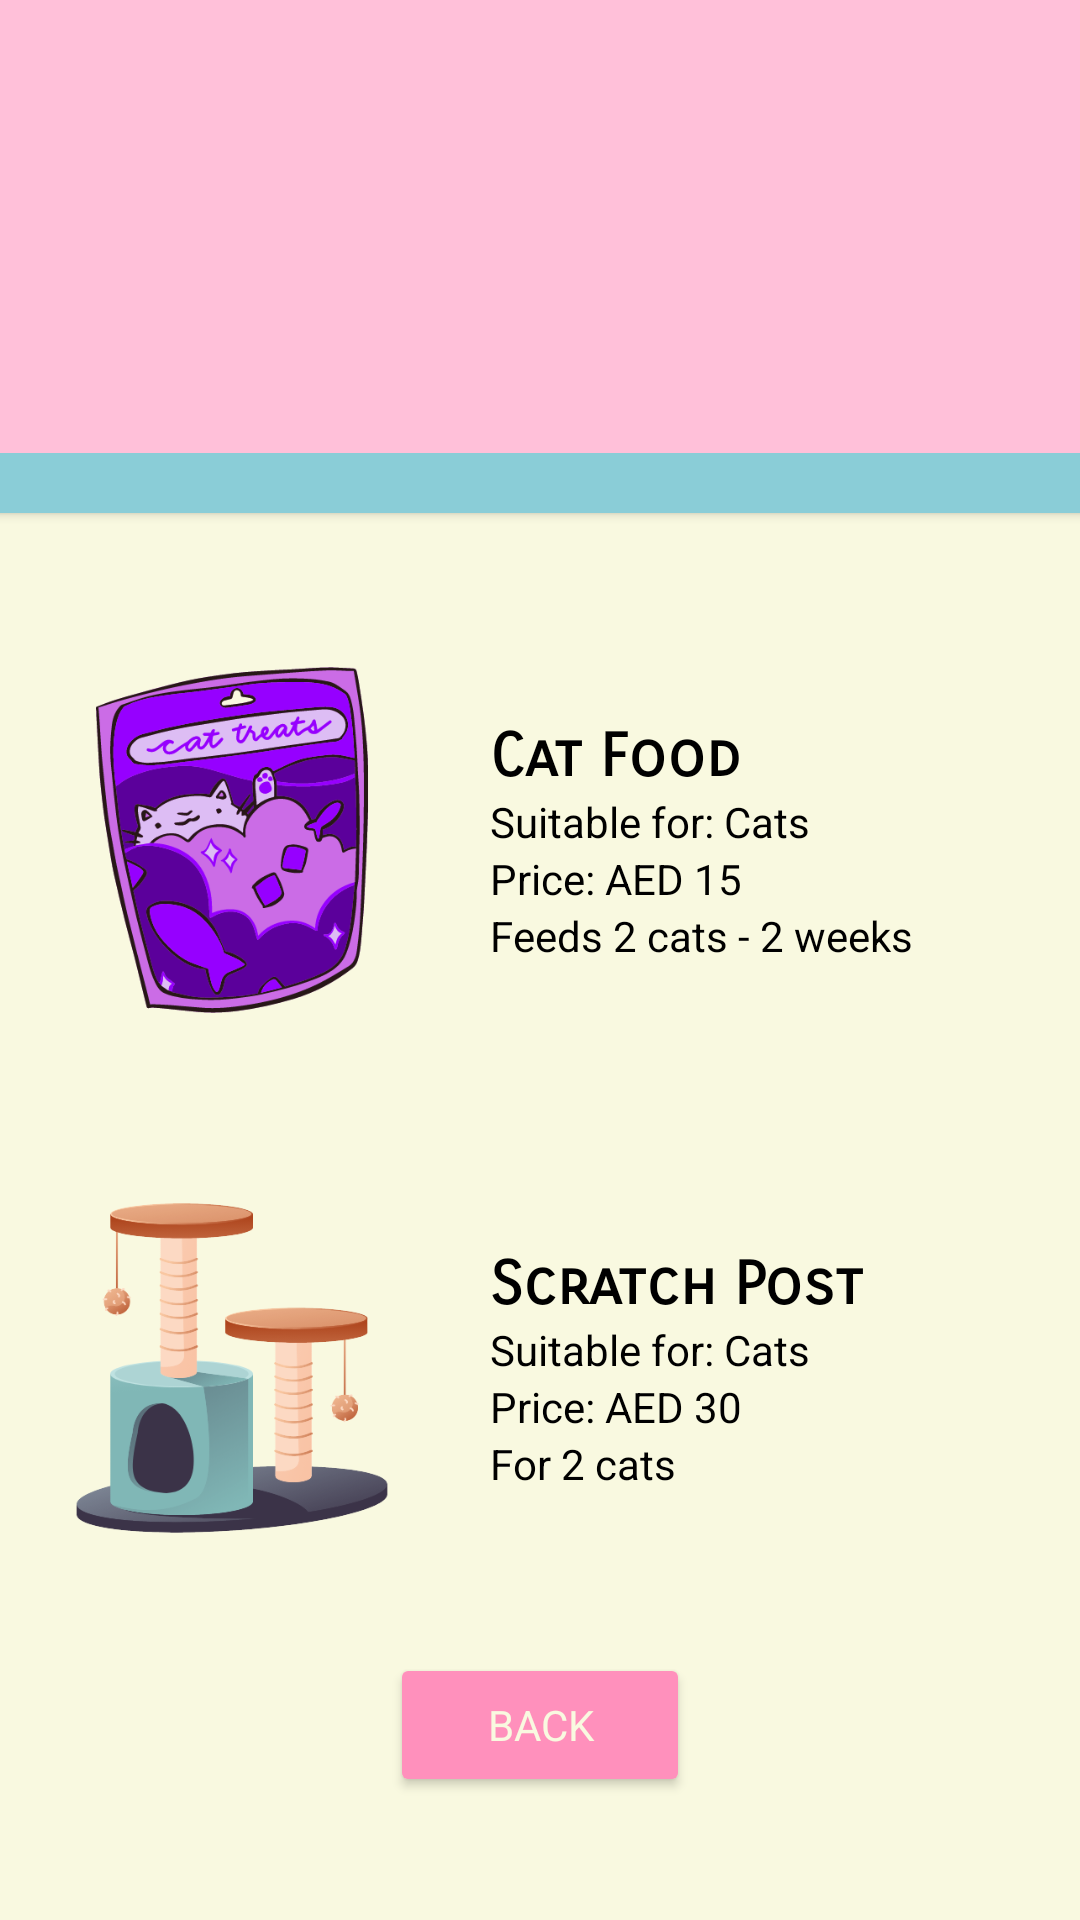

Reconstruct the res/layout file that produces this screen, plus the resources it refers to.
<!-- AndroidManifest.xml: application theme Theme.PawMart -->
<!-- res/layout/activity_cat.xml -->
<?xml version="1.0" encoding="utf-8"?>
<androidx.constraintlayout.widget.ConstraintLayout xmlns:android="http://schemas.android.com/apk/res/android"
    xmlns:app="http://schemas.android.com/apk/res-auto"
    xmlns:tools="http://schemas.android.com/tools"
    android:layout_width="match_parent"
    android:layout_height="match_parent"
    android:background="#F9F9E0"
    tools:context=".CatActivity">

    
    <Button
        android:id="@+id/button1"
        android:layout_width="437dp"
        android:layout_height="0dp"
        android:layout_marginTop="-15dp"
        android:layout_marginBottom="25dp"
        android:backgroundTint="#8ACDD7"
        app:cornerRadius="0dp"
        app:layout_constraintBottom_toTopOf="@+id/linearLayout"
        app:layout_constraintEnd_toEndOf="parent"
        app:layout_constraintStart_toStartOf="parent"
        app:layout_constraintTop_toTopOf="parent"
        app:layout_constraintVertical_bias="1.0" />

  
  <Button
        android:id="@+id/button2"
        android:layout_width="437dp"
        android:layout_height="0dp"
        android:layout_marginTop="-15dp"
        android:layout_marginBottom="45dp"
        android:backgroundTint="#FFC0D9"
        app:cornerRadius="0dp"
        app:layout_constraintBottom_toTopOf="@+id/linearLayout"
        app:layout_constraintEnd_toEndOf="parent"
        app:layout_constraintStart_toStartOf="parent"
        app:layout_constraintTop_toTopOf="parent"
        app:layout_constraintVertical_bias="1.0" />

    
    <TextView
        android:id="@+id/textView"
        android:layout_width="0dp"
        android:layout_height="wrap_content"
        android:layout_marginStart="30dp"
        android:layout_marginEnd="30dp"
        android:fontFamily="casual"
        android:text="Cat Supplies"
        android:textAlignment="center"
        android:textColor="#000000"
        android:textSize="35sp"
        android:textStyle="bold"
        app:layout_constraintBottom_toBottomOf="parent"
        app:layout_constraintEnd_toEndOf="parent"
        app:layout_constraintHorizontal_bias="0.0"
        app:layout_constraintStart_toStartOf="parent"
        app:layout_constraintTop_toTopOf="parent"
        app:layout_constraintVertical_bias="0.086" />

  
  <Button
        android:id="@+id/backButton1"
        android:layout_width="0dp"
        android:layout_height="wrap_content"
        android:layout_marginStart="130dp"
        android:layout_marginEnd="130dp"
        android:backgroundTint="#FF90BC"
        android:fontFamily="sans-serif"
        android:text="Back"
        android:textColor="#F9F9E0"
        app:cornerRadius="15dp"
        app:layout_constraintBottom_toBottomOf="parent"
        app:layout_constraintEnd_toEndOf="parent"
        app:layout_constraintHorizontal_bias="0.498"
        app:layout_constraintStart_toStartOf="parent"
        app:layout_constraintTop_toTopOf="parent"
        app:layout_constraintVertical_bias="0.931" />

  
  <LinearLayout
        android:id="@+id/linearLayout2"
        android:layout_width="362dp"
        android:layout_height="158dp"
        android:orientation="horizontal"
        android:padding="8dp"
        app:layout_constraintBottom_toBottomOf="parent"
        app:layout_constraintEnd_toEndOf="parent"
        app:layout_constraintHorizontal_bias="0.489"
        app:layout_constraintStart_toStartOf="parent"
        app:layout_constraintTop_toBottomOf="@+id/linearLayout"
        app:layout_constraintVertical_bias="0.146">

    
    <ImageView
          android:layout_width="140dp"
          android:layout_height="140dp"
          android:layout_marginEnd="16dp"
          android:src="@drawable/cataccessory" />

      <LinearLayout
          android:layout_width="wrap_content"
          android:layout_height="match_parent"
          android:orientation="vertical"
          android:paddingTop="30dp">

        
        <TextView
            android:layout_width="wrap_content"
            android:layout_height="wrap_content"
            android:fontFamily="sans-serif-smallcaps"
            android:text="Scratch Post"
            android:textColor="#000000"
            android:textSize="20sp"
            android:textStyle="bold" />

        <TextView
            android:layout_width="wrap_content"
            android:layout_height="wrap_content"
            android:text="Suitable for: Cats"
            android:textColor="#000000" />

        <TextView
            android:layout_width="wrap_content"
            android:layout_height="wrap_content"
            android:text="Price: AED 30"
            android:textColor="#000000" />

        <TextView
            android:layout_width="wrap_content"
            android:layout_height="wrap_content"
            android:text="For 2 cats"
            android:textColor="#000000" />


      </LinearLayout>

    </LinearLayout>

    <LinearLayout
        android:id="@+id/linearLayout"
        android:layout_width="362dp"
        android:layout_height="158dp"
        android:orientation="horizontal"
        android:padding="8dp"
        app:layout_constraintBottom_toBottomOf="parent"
        app:layout_constraintEnd_toEndOf="parent"
        app:layout_constraintHorizontal_bias="0.51"
        app:layout_constraintStart_toStartOf="parent"
        app:layout_constraintTop_toBottomOf="@+id/textView"
        app:layout_constraintVertical_bias="0.26">

      <ImageView
          android:layout_width="140dp"
          android:layout_height="140dp"
          android:layout_marginEnd="16dp"
          android:src="@drawable/catfood" />

      <LinearLayout
          android:layout_width="wrap_content"
          android:layout_height="match_parent"
          android:orientation="vertical"
          android:paddingTop="30dp"
          android:textAlignment="textEnd">

        <TextView
            android:layout_width="wrap_content"
            android:layout_height="wrap_content"
            android:fontFamily="sans-serif-smallcaps"
            android:text="Cat Food"
            android:textColor="#000000"
            android:textSize="20sp"
            android:textStyle="bold" />

        <TextView
            android:layout_width="wrap_content"
            android:layout_height="wrap_content"
            android:text="Suitable for: Cats"
            android:textColor="#000000" />

        <TextView
            android:layout_width="wrap_content"
            android:layout_height="wrap_content"
            android:text="Price: AED 15"
            android:textColor="#000000" />

        <TextView
            android:layout_width="wrap_content"
            android:layout_height="wrap_content"
            android:text="Feeds 2 cats - 2 weeks"
            android:textColor="#000000" />


      </LinearLayout>

    </LinearLayout>

    <TextView
        android:id="@+id/textView4"
        android:layout_width="wrap_content"
        android:layout_height="wrap_content"
        android:fontFamily="sans-serif-smallcaps"
        android:text="Items Information"
        android:textAlignment="center"
        android:textColor="#000000"
        android:textSize="20sp"
        app:layout_constraintBottom_toBottomOf="@+id/button2"
        app:layout_constraintEnd_toEndOf="parent"
        app:layout_constraintHorizontal_bias="0.498"
        app:layout_constraintStart_toStartOf="parent"
        app:layout_constraintTop_toBottomOf="@+id/textView" />


</androidx.constraintlayout.widget.ConstraintLayout>
<!-- resources referenced by this layout -->
<resources>
  <!-- drawable cataccessory: png bitmap (drawable, 45716 bytes) -->
  <!-- drawable catfood: png bitmap (drawable, 57846 bytes) -->
  <style name="Theme.PawMart" parent="Base.Theme.PawMart" />
  <style name="Base.Theme.PawMart" parent="Theme.Material3.DayNight.NoActionBar">
          
          
      </style>
</resources>
